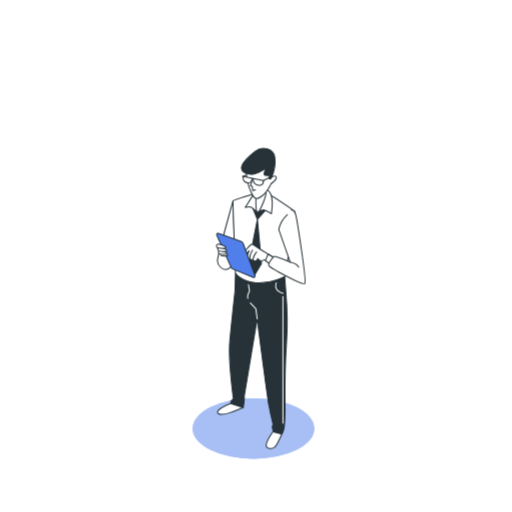
t = 0.00 s
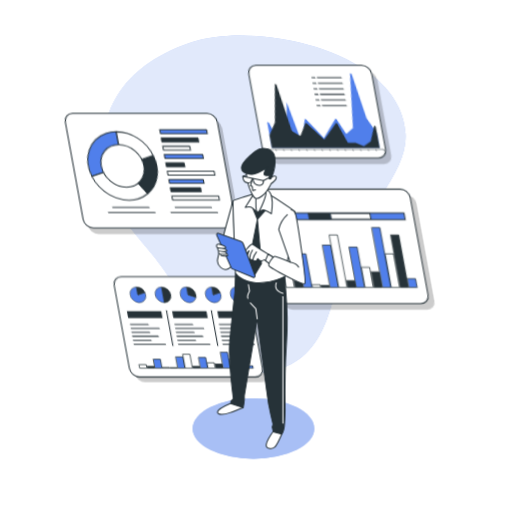
t = 0.42 s
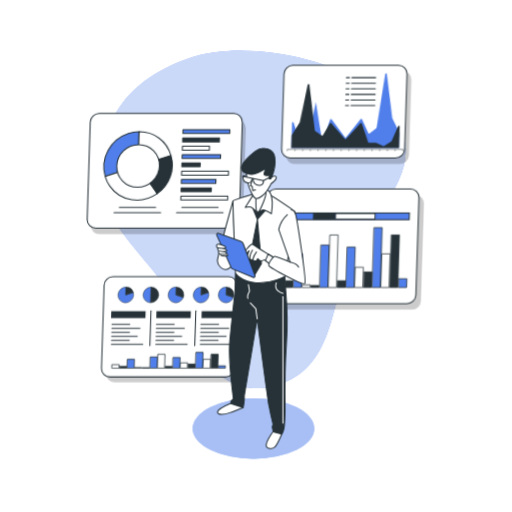
t = 0.83 s
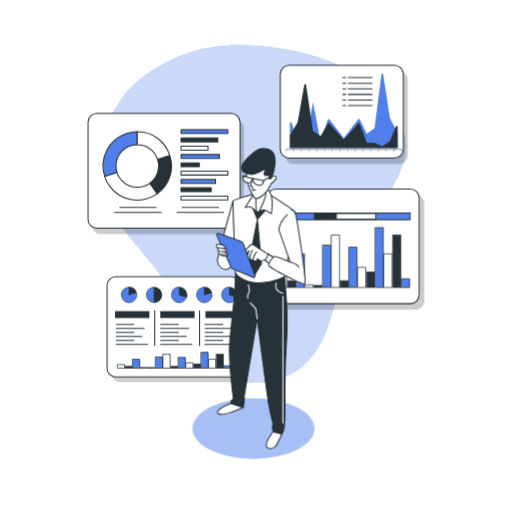
t = 1.25 s
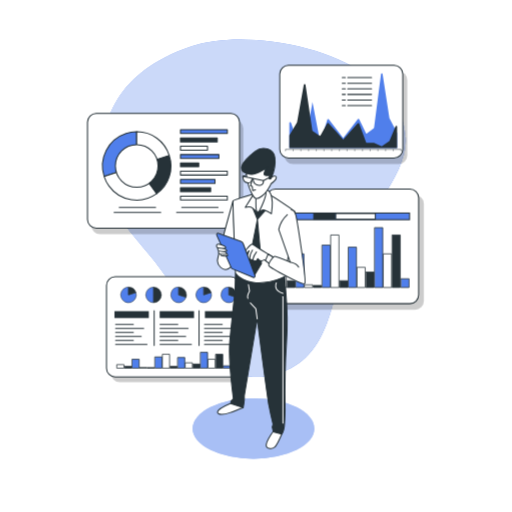
t = 1.67 s
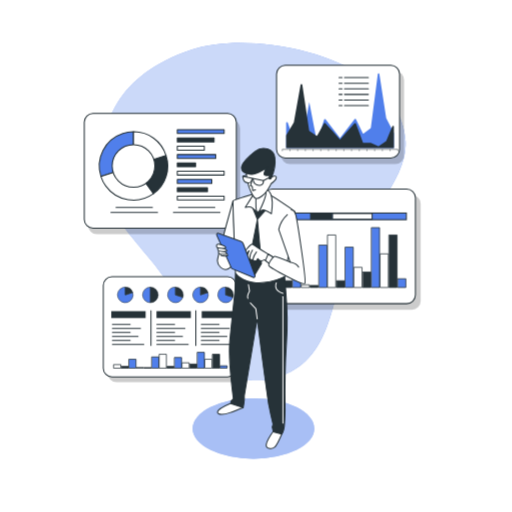
t = 2.08 s

The animated SVG that drew these frames (rendered in a browser with its animation timeline set to each time). Animation: 4 CSS @keyframes rules; one cycle of 2.50 s, repeats indefinitely.

<svg class="animated" id="freepik_stories-data-report" xmlns="http://www.w3.org/2000/svg" viewBox="0 0 500 500" version="1.1" xmlns:xlink="http://www.w3.org/1999/xlink" xmlns:svgjs="http://svgjs.com/svgjs"><style>svg#freepik_stories-data-report:not(.animated) .animable {opacity: 0;}svg#freepik_stories-data-report.animated #freepik--background-simple--inject-2 {animation: 1s 1 forwards cubic-bezier(.36,-0.01,.5,1.38) slideDown,1.5s Infinite  linear floating;animation-delay: 0s,1s;}svg#freepik_stories-data-report.animated #freepik--Charts--inject-2 {animation: 1s 1 forwards cubic-bezier(.36,-0.01,.5,1.38) lightSpeedRight,1.5s Infinite  linear shake;animation-delay: 0s,1s;}            @keyframes slideDown {                0% {                    opacity: 0;                    transform: translateY(-30px);                }                100% {                    opacity: 1;                    transform: translateY(0);                }            }                    @keyframes floating {                0% {                    opacity: 1;                    transform: translateY(0px);                }                50% {                    transform: translateY(-10px);                }                100% {                    opacity: 1;                    transform: translateY(0px);                }            }                    @keyframes lightSpeedRight {              from {                transform: translate3d(50%, 0, 0) skewX(-20deg);                opacity: 0;              }              60% {                transform: skewX(10deg);                opacity: 1;              }              80% {                transform: skewX(-2deg);              }              to {                opacity: 1;                transform: translate3d(0, 0, 0);              }            }                    @keyframes shake {                10%, 90% {                    transform: translate3d(-1px, 0, 0);                  }                  20%, 80% {                    transform: translate3d(2px, 0, 0);                  }                  30%, 50%, 70% {                    transform: translate3d(-4px, 0, 0);                  }                  40%, 60% {                    transform: translate3d(4px, 0, 0);                  }            }        </style><g id="freepik--background-simple--inject-2" class="animable" style="transform-origin: 247.472px 212.352px;"><path d="M358.82,83C311.06,48.7,229.53,39.83,187,54.17,110.3,80.05,98,130.34,98.83,175.3s58.46,83.57,73.8,122.87,43.47,92.13,97.8,75.95,52-74.68,68.46-114.18,59.51-80,57.17-116.26C394.43,118.36,379.92,98.21,358.82,83Z" style="fill: rgb(80, 127, 235); transform-origin: 247.472px 212.352px;" id="elstdo291g5d" class="animable"></path><g id="elhk8p0s3n6q"><path d="M358.82,83C311.06,48.7,229.53,39.83,187,54.17,110.3,80.05,98,130.34,98.83,175.3s58.46,83.57,73.8,122.87,43.47,92.13,97.8,75.95,52-74.68,68.46-114.18,59.51-80,57.17-116.26C394.43,118.36,379.92,98.21,358.82,83Z" style="fill: rgb(255, 255, 255); opacity: 0.7; transform-origin: 247.472px 212.352px;" class="animable"></path></g></g><g id="freepik--Charts--inject-2" class="animable animator-active" style="transform-origin: 249.25px 218.465px;"><g id="elvu8yrotagd"><rect x="88.68" y="116.71" width="148.47" height="111.9" rx="8.55" style="opacity: 0.2; transform-origin: 162.915px 172.66px;" class="animable"></rect></g><rect x="85" y="110.82" width="148.47" height="111.9" rx="8.55" style="fill: rgb(255, 255, 255); stroke: rgb(38, 50, 56); stroke-linecap: round; stroke-linejoin: round; transform-origin: 159.235px 166.77px;" id="el5yltu5gr0ui" class="animable"></rect><path d="M133,162,101.26,172.3a33.4,33.4,0,0,1,21.44-42.08A31.71,31.71,0,0,1,133,128.58Z" style="fill: rgb(80, 127, 235); stroke: rgb(38, 50, 56); stroke-linecap: round; stroke-linejoin: round; transform-origin: 116.313px 150.44px;" id="el9gu5ir1eu0p" class="animable"></path><path d="M133,162l19.63,27A33.39,33.39,0,0,1,106,181.61a31.75,31.75,0,0,1-4.74-9.31Z" style="fill: rgb(255, 255, 255); stroke: rgb(38, 50, 56); stroke-linecap: round; stroke-linejoin: round; transform-origin: 126.945px 178.686px;" id="elyvskxy9xls" class="animable"></path><path d="M133,162l31.76-10.32A32.87,32.87,0,0,1,152.65,189Z" style="fill: rgb(38, 50, 56); stroke: rgb(38, 50, 56); stroke-linecap: round; stroke-linejoin: round; transform-origin: 149.744px 170.34px;" id="elqlamb5zf3u" class="animable"></path><path d="M133,162v-33.4a32.88,32.88,0,0,1,31.76,23.08Z" style="fill: rgb(255, 255, 255); stroke: rgb(38, 50, 56); stroke-linecap: round; stroke-linejoin: round; transform-origin: 148.88px 145.299px;" id="eli7wsim6e5ll" class="animable"></path><circle cx="133.05" cy="161.98" r="20.82" style="fill: rgb(255, 255, 255); stroke: rgb(38, 50, 56); stroke-linecap: round; stroke-linejoin: round; transform-origin: 133.05px 161.98px;" id="elq5sey11t90h" class="animable"></circle><rect x="175.8" y="126.56" width="45.75" height="3.79" style="fill: rgb(80, 127, 235); stroke: rgb(38, 50, 56); stroke-linecap: round; stroke-linejoin: round; transform-origin: 198.675px 128.455px;" id="eluwvs3vh6deo" class="animable"></rect><rect x="175.8" y="134.67" width="35.91" height="3.79" style="fill: rgb(38, 50, 56); stroke: rgb(38, 50, 56); stroke-linecap: round; stroke-linejoin: round; transform-origin: 193.755px 136.565px;" id="elq61vso19ppk" class="animable"></rect><rect x="175.8" y="142.78" width="26.39" height="3.79" style="fill: rgb(255, 255, 255); stroke: rgb(38, 50, 56); stroke-linecap: round; stroke-linejoin: round; transform-origin: 188.995px 144.675px;" id="el6d2xpqe078n" class="animable"></rect><rect x="175.8" y="150.89" width="37.5" height="3.79" style="fill: rgb(80, 127, 235); stroke: rgb(38, 50, 56); stroke-linecap: round; stroke-linejoin: round; transform-origin: 194.55px 152.785px;" id="el8yvrapvbvqj" class="animable"></rect><rect x="175.8" y="159" width="17.82" height="3.79" style="fill: rgb(38, 50, 56); stroke: rgb(38, 50, 56); stroke-linecap: round; stroke-linejoin: round; transform-origin: 184.71px 160.895px;" id="elpk0pcks20v" class="animable"></rect><rect x="175.8" y="167.12" width="45.75" height="3.79" style="fill: rgb(255, 255, 255); stroke: rgb(38, 50, 56); stroke-linecap: round; stroke-linejoin: round; transform-origin: 198.675px 169.015px;" id="eltbh0hg0ktwi" class="animable"></rect><rect x="175.8" y="175.23" width="33.69" height="3.79" style="fill: rgb(80, 127, 235); stroke: rgb(38, 50, 56); stroke-linecap: round; stroke-linejoin: round; transform-origin: 192.645px 177.125px;" id="elwtqf30nkc78" class="animable"></rect><rect x="175.8" y="183.34" width="29.44" height="3.79" style="fill: rgb(38, 50, 56); stroke: rgb(38, 50, 56); stroke-linecap: round; stroke-linejoin: round; transform-origin: 190.52px 185.235px;" id="elaw99v53fbel" class="animable"></rect><rect x="175.8" y="191.45" width="45.75" height="3.79" style="fill: rgb(255, 255, 255); stroke: rgb(38, 50, 56); stroke-linecap: round; stroke-linejoin: round; transform-origin: 198.675px 193.345px;" id="els4b9lrlyjp" class="animable"></rect><line x1="116.02" y1="202.5" x2="151.48" y2="202.5" style="fill: none; stroke: rgb(38, 50, 56); stroke-linecap: round; stroke-linejoin: round; transform-origin: 133.75px 202.5px;" id="elxgppugi9xp" class="animable"></line><line x1="111" y1="207.5" x2="156.5" y2="207.5" style="fill: none; stroke: rgb(38, 50, 56); stroke-linecap: round; stroke-linejoin: round; transform-origin: 133.75px 207.5px;" id="elqkvj7l2dvtj" class="animable"></line><line x1="177.02" y1="202.5" x2="212.48" y2="202.5" style="fill: none; stroke: rgb(38, 50, 56); stroke-linecap: round; stroke-linejoin: round; transform-origin: 194.75px 202.5px;" id="eln35q4blljoe" class="animable"></line><line x1="172" y1="207.5" x2="217.5" y2="207.5" style="fill: none; stroke: rgb(38, 50, 56); stroke-linecap: round; stroke-linejoin: round; transform-origin: 194.75px 207.5px;" id="el91eobseho2v" class="animable"></line><g id="el8wqp7i5qd0j"><rect x="107.96" y="275.28" width="129.92" height="97.92" rx="8.55" style="opacity: 0.2; transform-origin: 172.92px 324.24px;" class="animable"></rect></g><rect x="103.54" y="270.14" width="129.92" height="97.92" rx="8.55" style="fill: rgb(255, 255, 255); stroke: rgb(38, 50, 56); stroke-linecap: round; stroke-linejoin: round; transform-origin: 168.5px 319.1px;" id="el5rr9r30m6ho" class="animable"></rect><line x1="112.44" y1="316.69" x2="129.77" y2="316.69" style="fill: none; stroke: rgb(38, 50, 56); stroke-linecap: round; stroke-linejoin: round; transform-origin: 121.105px 316.69px;" id="elme06v95qtee" class="animable"></line><line x1="112.44" y1="320.61" x2="139.85" y2="320.61" style="fill: none; stroke: rgb(38, 50, 56); stroke-linecap: round; stroke-linejoin: round; transform-origin: 126.145px 320.61px;" id="elejo7fhpokqg" class="animable"></line><line x1="112.44" y1="324.52" x2="129.77" y2="324.52" style="fill: none; stroke: rgb(38, 50, 56); stroke-linecap: round; stroke-linejoin: round; transform-origin: 121.105px 324.52px;" id="elz3d3p2i056" class="animable"></line><line x1="112.44" y1="328.43" x2="137.44" y2="328.43" style="fill: none; stroke: rgb(38, 50, 56); stroke-linecap: round; stroke-linejoin: round; transform-origin: 124.94px 328.43px;" id="elqe9l9dmhqug" class="animable"></line><line x1="112.44" y1="332.35" x2="129.77" y2="332.35" style="fill: none; stroke: rgb(38, 50, 56); stroke-linecap: round; stroke-linejoin: round; transform-origin: 121.105px 332.35px;" id="el4ixnn5ltl6v" class="animable"></line><line x1="112.44" y1="336.26" x2="143.06" y2="336.26" style="fill: none; stroke: rgb(38, 50, 56); stroke-linecap: round; stroke-linejoin: round; transform-origin: 127.75px 336.26px;" id="elp0k4elvwp9r" class="animable"></line><line x1="155.84" y1="316.69" x2="173.17" y2="316.69" style="fill: none; stroke: rgb(38, 50, 56); stroke-linecap: round; stroke-linejoin: round; transform-origin: 164.505px 316.69px;" id="elqfqymqbtwvf" class="animable"></line><line x1="155.84" y1="320.61" x2="183.25" y2="320.61" style="fill: none; stroke: rgb(38, 50, 56); stroke-linecap: round; stroke-linejoin: round; transform-origin: 169.545px 320.61px;" id="el79dbaonqzf6" class="animable"></line><line x1="155.84" y1="324.52" x2="173.17" y2="324.52" style="fill: none; stroke: rgb(38, 50, 56); stroke-linecap: round; stroke-linejoin: round; transform-origin: 164.505px 324.52px;" id="eleqjuwbkjo8t" class="animable"></line><line x1="155.84" y1="328.43" x2="180.84" y2="328.43" style="fill: none; stroke: rgb(38, 50, 56); stroke-linecap: round; stroke-linejoin: round; transform-origin: 168.34px 328.43px;" id="elssnl863gz" class="animable"></line><line x1="155.84" y1="332.35" x2="173.17" y2="332.35" style="fill: none; stroke: rgb(38, 50, 56); stroke-linecap: round; stroke-linejoin: round; transform-origin: 164.505px 332.35px;" id="el7bscwcjuq6a" class="animable"></line><line x1="155.84" y1="336.26" x2="186.46" y2="336.26" style="fill: none; stroke: rgb(38, 50, 56); stroke-linecap: round; stroke-linejoin: round; transform-origin: 171.15px 336.26px;" id="el30fpw29aozx" class="animable"></line><line x1="199.24" y1="316.69" x2="216.57" y2="316.69" style="fill: none; stroke: rgb(38, 50, 56); stroke-linecap: round; stroke-linejoin: round; transform-origin: 207.905px 316.69px;" id="elhqpgagpnzs" class="animable"></line><line x1="199.24" y1="320.61" x2="226.64" y2="320.61" style="fill: none; stroke: rgb(38, 50, 56); stroke-linecap: round; stroke-linejoin: round; transform-origin: 212.94px 320.61px;" id="eltxxweodguk" class="animable"></line><line x1="199.24" y1="324.52" x2="216.57" y2="324.52" style="fill: none; stroke: rgb(38, 50, 56); stroke-linecap: round; stroke-linejoin: round; transform-origin: 207.905px 324.52px;" id="elc0q5j0smv9" class="animable"></line><line x1="199.24" y1="328.43" x2="224.23" y2="328.43" style="fill: none; stroke: rgb(38, 50, 56); stroke-linecap: round; stroke-linejoin: round; transform-origin: 211.735px 328.43px;" id="el229c2493jyj" class="animable"></line><line x1="199.24" y1="332.35" x2="216.57" y2="332.35" style="fill: none; stroke: rgb(38, 50, 56); stroke-linecap: round; stroke-linejoin: round; transform-origin: 207.905px 332.35px;" id="elqxvqa4tx9g" class="animable"></line><line x1="199.24" y1="336.26" x2="229.86" y2="336.26" style="fill: none; stroke: rgb(38, 50, 56); stroke-linecap: round; stroke-linejoin: round; transform-origin: 214.55px 336.26px;" id="ela1u0htjleh" class="animable"></line><rect x="111.33" y="303.83" width="33.54" height="6.71" style="fill: rgb(38, 50, 56); transform-origin: 128.1px 307.185px;" id="elmk1n24s0m0a" class="animable"></rect><rect x="155.49" y="303.83" width="33.54" height="6.71" style="fill: rgb(38, 50, 56); transform-origin: 172.26px 307.185px;" id="elhyz0tg3rlfu" class="animable"></rect><rect x="199.65" y="303.83" width="33.54" height="6.71" style="fill: rgb(38, 50, 56); transform-origin: 216.42px 307.185px;" id="elspaazz180i" class="animable"></rect><line x1="150.1" y1="303.44" x2="150.1" y2="337.39" style="fill: none; stroke: rgb(38, 50, 56); stroke-linecap: round; stroke-linejoin: round; transform-origin: 150.1px 320.415px;" id="el5rlgdbdbtxd" class="animable"></line><line x1="193.9" y1="303.44" x2="193.9" y2="337.39" style="fill: none; stroke: rgb(38, 50, 56); stroke-linecap: round; stroke-linejoin: round; transform-origin: 193.9px 320.415px;" id="elaoa921e88" class="animable"></line><path d="M125,287.93l7.26-2.36a7.63,7.63,0,1,1-9.62-4.9,7.28,7.28,0,0,1,2.36-.37Z" style="fill: rgb(80, 127, 235); stroke: rgb(38, 50, 56); stroke-miterlimit: 10; stroke-width: 0.5px; transform-origin: 125.003px 287.927px;" id="el4izvwqii4l2" class="animable"></path><path d="M125,287.93V280.3a7.51,7.51,0,0,1,7.26,5.27Z" style="fill: rgb(38, 50, 56); stroke: rgb(38, 50, 56); stroke-miterlimit: 10; stroke-width: 0.5px; transform-origin: 128.63px 284.115px;" id="elha8z78i12c9" class="animable"></path><path d="M198.5,287.93l7.26-2.36a7.63,7.63,0,1,1-9.61-4.9,7.22,7.22,0,0,1,2.35-.37Z" style="fill: rgb(80, 127, 235); stroke: rgb(38, 50, 56); stroke-miterlimit: 10; stroke-width: 0.5px; transform-origin: 198.503px 287.929px;" id="ela2f6v4dw2j9" class="animable"></path><path d="M198.5,287.93V280.3a7.5,7.5,0,0,1,7.26,5.27Z" style="fill: rgb(38, 50, 56); stroke: rgb(38, 50, 56); stroke-miterlimit: 10; stroke-width: 0.5px; transform-origin: 202.13px 284.115px;" id="el1y1ofdli254" class="animable"></path><path d="M149.52,287.93v7.63a7.63,7.63,0,1,1,0-15.26h0Z" style="fill: rgb(80, 127, 235); stroke: rgb(38, 50, 56); stroke-miterlimit: 10; stroke-width: 0.5px; transform-origin: 145.705px 287.93px;" id="el0zaen5b1h0h" class="animable"></path><path d="M149.52,287.93V280.3a7.63,7.63,0,1,1,0,15.26h0Z" style="fill: rgb(38, 50, 56); stroke: rgb(38, 50, 56); stroke-miterlimit: 10; stroke-width: 0.5px; transform-origin: 153.335px 287.93px;" id="el8vxtwlt7c85" class="animable"></path><path d="M174,287.93l7.26,2.36a7.63,7.63,0,1,1-14.52-4.72A7.51,7.51,0,0,1,174,280.3Z" style="fill: rgb(80, 127, 235); stroke: rgb(38, 50, 56); stroke-miterlimit: 10; stroke-width: 0.5px; transform-origin: 173.812px 287.935px;" id="el9drat2fiwgk" class="animable"></path><path d="M174,287.93V280.3a7.63,7.63,0,0,1,7.64,7.63,7.29,7.29,0,0,1-.38,2.36Z" style="fill: rgb(38, 50, 56); stroke: rgb(38, 50, 56); stroke-miterlimit: 10; stroke-width: 0.5px; transform-origin: 177.82px 285.295px;" id="elm8mvaepiggn" class="animable"></path><path d="M223,287.93l7.26,2.36a7.63,7.63,0,1,1-14.52-4.72A7.51,7.51,0,0,1,223,280.3Z" style="fill: rgb(80, 127, 235); stroke: rgb(38, 50, 56); stroke-miterlimit: 10; stroke-width: 0.5px; transform-origin: 222.813px 287.932px;" id="el00tldgrksr64" class="animable"></path><path d="M223,287.93V280.3a7.62,7.62,0,0,1,7.63,7.63,7.28,7.28,0,0,1-.37,2.36Z" style="fill: rgb(38, 50, 56); stroke: rgb(38, 50, 56); stroke-miterlimit: 10; stroke-width: 0.5px; transform-origin: 226.815px 285.295px;" id="elp1m8r6btac" class="animable"></path><rect x="217.82" y="357.2" width="6.68" height="2.26" style="fill: rgb(80, 127, 235); stroke: rgb(38, 50, 56); stroke-linecap: round; stroke-linejoin: round; stroke-width: 0.75px; transform-origin: 221.16px 358.33px;" id="elcahye49j5ua" class="animable"></rect><rect x="210.4" y="345.91" width="6.68" height="13.55" style="fill: rgb(38, 50, 56); stroke: rgb(38, 50, 56); stroke-linecap: round; stroke-linejoin: round; stroke-width: 0.75px; transform-origin: 213.74px 352.685px;" id="el8eop0o7syta" class="animable"></rect><rect x="202.99" y="350.78" width="6.68" height="8.69" style="fill: rgb(255, 255, 255); stroke: rgb(38, 50, 56); stroke-linecap: round; stroke-linejoin: round; stroke-width: 0.75px; transform-origin: 206.33px 355.125px;" id="elnqvurgt69fk" class="animable"></rect><rect x="195.57" y="344" width="6.68" height="15.46" style="fill: rgb(80, 127, 235); stroke: rgb(38, 50, 56); stroke-linecap: round; stroke-linejoin: round; stroke-width: 0.75px; transform-origin: 198.91px 351.73px;" id="elzd5khkdr96" class="animable"></rect><rect x="188.15" y="355.47" width="6.68" height="4" style="fill: rgb(38, 50, 56); stroke: rgb(38, 50, 56); stroke-linecap: round; stroke-linejoin: round; stroke-width: 0.75px; transform-origin: 191.49px 357.47px;" id="ellznz5v9hh0n" class="animable"></rect><rect x="180.73" y="354.25" width="6.68" height="5.21" style="fill: rgb(255, 255, 255); stroke: rgb(38, 50, 56); stroke-linecap: round; stroke-linejoin: round; stroke-width: 0.75px; transform-origin: 184.07px 356.855px;" id="eltsrxg4woah" class="animable"></rect><rect x="173.31" y="349.04" width="6.68" height="10.43" style="fill: rgb(80, 127, 235); stroke: rgb(38, 50, 56); stroke-linecap: round; stroke-linejoin: round; stroke-width: 0.75px; transform-origin: 176.65px 354.255px;" id="el3an1w0ot3af" class="animable"></rect><rect x="165.89" y="357.73" width="6.68" height="1.74" style="fill: rgb(38, 50, 56); stroke: rgb(38, 50, 56); stroke-linecap: round; stroke-linejoin: round; stroke-width: 0.75px; transform-origin: 169.23px 358.6px;" id="elkpi2sg5amp" class="animable"></rect><rect x="158.47" y="345.91" width="6.68" height="13.55" style="fill: rgb(255, 255, 255); stroke: rgb(38, 50, 56); stroke-linecap: round; stroke-linejoin: round; stroke-width: 0.75px; transform-origin: 161.81px 352.685px;" id="elzjrcr7gm0sr" class="animable"></rect><rect x="151.05" y="348.52" width="6.68" height="10.95" style="fill: rgb(80, 127, 235); stroke: rgb(38, 50, 56); stroke-linecap: round; stroke-linejoin: round; stroke-width: 0.75px; transform-origin: 154.39px 353.995px;" id="elmui6ftxeu4g" class="animable"></rect><rect x="143.64" y="358.94" width="6.68" height="0.52" style="fill: rgb(38, 50, 56); stroke: rgb(38, 50, 56); stroke-linecap: round; stroke-linejoin: round; stroke-width: 0.75px; transform-origin: 146.98px 359.2px;" id="elrw5q4kx6ine" class="animable"></rect><rect x="136.22" y="358.77" width="6.68" height="0.69" style="fill: rgb(255, 255, 255); stroke: rgb(38, 50, 56); stroke-linecap: round; stroke-linejoin: round; stroke-width: 0.75px; transform-origin: 139.56px 359.115px;" id="elj9lz97396cq" class="animable"></rect><rect x="128.8" y="350.78" width="6.68" height="8.69" style="fill: rgb(80, 127, 235); stroke: rgb(38, 50, 56); stroke-linecap: round; stroke-linejoin: round; stroke-width: 0.75px; transform-origin: 132.14px 355.125px;" id="elml2saa5hote" class="animable"></rect><rect x="121.38" y="357.73" width="6.68" height="1.74" style="fill: rgb(38, 50, 56); stroke: rgb(38, 50, 56); stroke-linecap: round; stroke-linejoin: round; stroke-width: 0.75px; transform-origin: 124.72px 358.6px;" id="elbsli53e2ips" class="animable"></rect><rect x="113.96" y="355.99" width="6.68" height="3.48" style="fill: rgb(255, 255, 255); stroke: rgb(38, 50, 56); stroke-linecap: round; stroke-linejoin: round; stroke-width: 0.75px; transform-origin: 117.3px 357.73px;" id="elo2lkeget79l" class="animable"></rect><g id="elqwp4fg6rtu"><rect x="265.03" y="190.5" width="148.47" height="111.9" rx="8.55" style="opacity: 0.2; transform-origin: 339.265px 246.45px;" class="animable"></rect></g><rect x="259.88" y="184.62" width="148.47" height="111.9" rx="8.55" style="fill: rgb(255, 255, 255); stroke: rgb(38, 50, 56); stroke-linecap: round; stroke-linejoin: round; transform-origin: 334.115px 240.57px;" id="eleovcd1b9cl4" class="animable"></rect><rect x="391.3" y="272.17" width="7.7" height="8.54" style="fill: rgb(80, 127, 235); stroke: rgb(38, 50, 56); stroke-linecap: round; stroke-linejoin: round; stroke-width: 0.75px; transform-origin: 395.15px 276.44px;" id="el9845zb0s13n" class="animable"></rect><rect x="382.74" y="229.47" width="7.7" height="51.23" style="fill: rgb(38, 50, 56); stroke: rgb(38, 50, 56); stroke-linecap: round; stroke-linejoin: round; stroke-width: 0.75px; transform-origin: 386.59px 255.085px;" id="elletwvu0l9f8" class="animable"></rect><rect x="374.18" y="247.87" width="7.7" height="32.84" style="fill: rgb(255, 255, 255); stroke: rgb(38, 50, 56); stroke-linecap: round; stroke-linejoin: round; stroke-width: 0.75px; transform-origin: 378.03px 264.29px;" id="elmao1jdeipbf" class="animable"></rect><rect x="365.63" y="222.25" width="7.7" height="58.46" style="fill: rgb(80, 127, 235); stroke: rgb(38, 50, 56); stroke-linecap: round; stroke-linejoin: round; stroke-width: 0.75px; transform-origin: 369.48px 251.48px;" id="elgwu4niekbj" class="animable"></rect><rect x="357.07" y="265.6" width="7.7" height="15.11" style="fill: rgb(38, 50, 56); stroke: rgb(38, 50, 56); stroke-linecap: round; stroke-linejoin: round; stroke-width: 0.75px; transform-origin: 360.92px 273.155px;" id="elpw4162lfkb" class="animable"></rect><rect x="348.51" y="261" width="7.7" height="19.7" style="fill: rgb(255, 255, 255); stroke: rgb(38, 50, 56); stroke-linecap: round; stroke-linejoin: round; stroke-width: 0.75px; transform-origin: 352.36px 270.85px;" id="el8vd30skwfi5" class="animable"></rect><rect x="339.96" y="241.3" width="7.7" height="39.41" style="fill: rgb(80, 127, 235); stroke: rgb(38, 50, 56); stroke-linecap: round; stroke-linejoin: round; stroke-width: 0.75px; transform-origin: 343.81px 261.005px;" id="elc23hanoqoe" class="animable"></rect><rect x="331.4" y="274.14" width="7.7" height="6.57" style="fill: rgb(38, 50, 56); stroke: rgb(38, 50, 56); stroke-linecap: round; stroke-linejoin: round; stroke-width: 0.75px; transform-origin: 335.25px 277.425px;" id="ela94cdpoe8le" class="animable"></rect><rect x="322.84" y="229.47" width="7.7" height="51.23" style="fill: rgb(255, 255, 255); stroke: rgb(38, 50, 56); stroke-linecap: round; stroke-linejoin: round; stroke-width: 0.75px; transform-origin: 326.69px 255.085px;" id="el83x8jhodu5f" class="animable"></rect><rect x="314.29" y="239.33" width="7.7" height="41.38" style="fill: rgb(80, 127, 235); stroke: rgb(38, 50, 56); stroke-linecap: round; stroke-linejoin: round; stroke-width: 0.75px; transform-origin: 318.14px 260.02px;" id="ela02odfxedt" class="animable"></rect><rect x="305.73" y="278.73" width="7.7" height="1.97" style="fill: rgb(38, 50, 56); stroke: rgb(38, 50, 56); stroke-linecap: round; stroke-linejoin: round; stroke-width: 0.75px; transform-origin: 309.58px 279.715px;" id="elfioz9sbl2un" class="animable"></rect><rect x="297.17" y="278.08" width="7.7" height="2.63" style="fill: rgb(255, 255, 255); stroke: rgb(38, 50, 56); stroke-linecap: round; stroke-linejoin: round; stroke-width: 0.75px; transform-origin: 301.02px 279.395px;" id="elbk07l0rnxq" class="animable"></rect><rect x="288.61" y="247.87" width="7.7" height="32.84" style="fill: rgb(80, 127, 235); stroke: rgb(38, 50, 56); stroke-linecap: round; stroke-linejoin: round; stroke-width: 0.75px; transform-origin: 292.46px 264.29px;" id="elb865h80mms" class="animable"></rect><rect x="280.06" y="274.14" width="7.7" height="6.57" style="fill: rgb(38, 50, 56); stroke: rgb(38, 50, 56); stroke-linecap: round; stroke-linejoin: round; stroke-width: 0.75px; transform-origin: 283.91px 277.425px;" id="elnhs1ufrzol" class="animable"></rect><rect x="271.5" y="267.57" width="7.7" height="13.14" style="fill: rgb(255, 255, 255); stroke: rgb(38, 50, 56); stroke-linecap: round; stroke-linejoin: round; stroke-width: 0.75px; transform-origin: 275.35px 274.14px;" id="elmoaz2nlapwj" class="animable"></rect><rect x="272.5" y="208" width="127" height="6.5" style="fill: rgb(80, 127, 235); stroke: rgb(38, 50, 56); stroke-miterlimit: 10; transform-origin: 336px 211.25px;" id="el38m1o33h59m" class="animable"></rect><rect x="305.96" y="208.47" width="20.6" height="5.55" style="fill: rgb(38, 50, 56); stroke: rgb(38, 50, 56); stroke-miterlimit: 10; transform-origin: 316.26px 211.245px;" id="elteryivmi8o" class="animable"></rect><rect x="327.39" y="208.47" width="38.69" height="5.55" style="fill: rgb(255, 255, 255); stroke: rgb(38, 50, 56); stroke-miterlimit: 10; transform-origin: 346.735px 211.245px;" id="elxk4ue9k5azm" class="animable"></rect><g id="el5sr9d3wqfu8"><rect x="277.16" y="69.61" width="120.14" height="90.55" rx="8.55" style="opacity: 0.2; transform-origin: 337.23px 114.885px;" class="animable"></rect></g><rect x="272.74" y="63.73" width="120.14" height="90.55" rx="8.55" style="fill: rgb(255, 255, 255); stroke: rgb(38, 50, 56); stroke-linecap: round; stroke-linejoin: round; transform-origin: 332.81px 109.005px;" id="ello3jkce71s" class="animable"></rect><line x1="278.32" y1="145.8" x2="391.12" y2="145.8" style="fill: none; stroke: rgb(38, 50, 56); stroke-miterlimit: 10; stroke-width: 0.5px; transform-origin: 334.72px 145.8px;" id="elohhbb3vqg5q" class="animable"></line><line x1="278.32" y1="145.8" x2="278.32" y2="147.47" style="fill: none; stroke: rgb(38, 50, 56); stroke-miterlimit: 10; stroke-width: 0.5px; transform-origin: 278.32px 146.635px;" id="elw7ryubgmges" class="animable"></line><line x1="285.84" y1="145.8" x2="285.84" y2="147.47" style="fill: none; stroke: rgb(38, 50, 56); stroke-miterlimit: 10; stroke-width: 0.5px; transform-origin: 285.84px 146.635px;" id="elcbau7hqfkdc" class="animable"></line><line x1="293.36" y1="145.8" x2="293.36" y2="147.47" style="fill: none; stroke: rgb(38, 50, 56); stroke-miterlimit: 10; stroke-width: 0.5px; transform-origin: 293.36px 146.635px;" id="el3z7p9yaitss" class="animable"></line><line x1="300.88" y1="145.8" x2="300.88" y2="147.47" style="fill: none; stroke: rgb(38, 50, 56); stroke-miterlimit: 10; stroke-width: 0.5px; transform-origin: 300.88px 146.635px;" id="elegxzwx8ktx" class="animable"></line><line x1="308.4" y1="145.8" x2="308.4" y2="147.47" style="fill: none; stroke: rgb(38, 50, 56); stroke-miterlimit: 10; stroke-width: 0.5px; transform-origin: 308.4px 146.635px;" id="elvmp46qnnav" class="animable"></line><line x1="315.92" y1="145.8" x2="315.92" y2="147.47" style="fill: none; stroke: rgb(38, 50, 56); stroke-miterlimit: 10; stroke-width: 0.5px; transform-origin: 315.92px 146.635px;" id="elv3wuogc485" class="animable"></line><line x1="323.44" y1="145.8" x2="323.44" y2="147.47" style="fill: none; stroke: rgb(38, 50, 56); stroke-miterlimit: 10; stroke-width: 0.5px; transform-origin: 323.44px 146.635px;" id="el9jgq5eyqwvb" class="animable"></line><line x1="330.96" y1="145.8" x2="330.96" y2="147.47" style="fill: none; stroke: rgb(38, 50, 56); stroke-miterlimit: 10; stroke-width: 0.5px; transform-origin: 330.96px 146.635px;" id="eljq9df7aj2w" class="animable"></line><line x1="338.48" y1="145.8" x2="338.48" y2="147.47" style="fill: none; stroke: rgb(38, 50, 56); stroke-miterlimit: 10; stroke-width: 0.5px; transform-origin: 338.48px 146.635px;" id="el1vp7b7gz44f" class="animable"></line><line x1="346" y1="145.8" x2="346" y2="147.47" style="fill: none; stroke: rgb(38, 50, 56); stroke-miterlimit: 10; stroke-width: 0.5px; transform-origin: 346px 146.635px;" id="elps44akiu52d" class="animable"></line><line x1="353.52" y1="145.8" x2="353.52" y2="147.47" style="fill: none; stroke: rgb(38, 50, 56); stroke-miterlimit: 10; stroke-width: 0.5px; transform-origin: 353.52px 146.635px;" id="elrc0lnqajzul" class="animable"></line><line x1="361.04" y1="145.8" x2="361.04" y2="147.47" style="fill: none; stroke: rgb(38, 50, 56); stroke-miterlimit: 10; stroke-width: 0.5px; transform-origin: 361.04px 146.635px;" id="elgqencwgmksg" class="animable"></line><line x1="368.56" y1="145.8" x2="368.56" y2="147.47" style="fill: none; stroke: rgb(38, 50, 56); stroke-miterlimit: 10; stroke-width: 0.5px; transform-origin: 368.56px 146.635px;" id="elvqjqrfh1svc" class="animable"></line><line x1="376.08" y1="145.8" x2="376.08" y2="147.47" style="fill: none; stroke: rgb(38, 50, 56); stroke-miterlimit: 10; stroke-width: 0.5px; transform-origin: 376.08px 146.635px;" id="el5rjlq1nya7d" class="animable"></line><line x1="383.6" y1="145.8" x2="383.6" y2="147.47" style="fill: none; stroke: rgb(38, 50, 56); stroke-miterlimit: 10; stroke-width: 0.5px; transform-origin: 383.6px 146.635px;" id="el6uqb1r04sju" class="animable"></line><line x1="391.12" y1="145.8" x2="391.12" y2="147.47" style="fill: none; stroke: rgb(38, 50, 56); stroke-miterlimit: 10; stroke-width: 0.5px; transform-origin: 391.12px 146.635px;" id="elh6htcjiirf8" class="animable"></line><path d="M282.08,144.44H387.36V129.89l-7.45-14.4a1.19,1.19,0,0,1-.1-.32l-6.62-42.71a.8.8,0,0,0-1.6,0l-6.74,52.14a1,1,0,0,1-.35.64l-6.49,5a.76.76,0,0,1-1.16-.33l-6.54-13.49a.75.75,0,0,0-1.31-.17L342.24,125l-7.52,9.7L327.2,125l-6.63-8.55a.76.76,0,0,0-1.36.3l-7,21.83-7.52-38.91-7.52,42.79-7.52-5.82-6-16.9c-.34-1-1.56-.68-1.56.36Z" style="fill: rgb(80, 127, 235); transform-origin: 334.72px 108.05px;" id="eli3wmv9e3ge" class="animable"></path><path d="M387.36,144.47H282.08V132l7.44-12.38a.73.73,0,0,0,.1-.28l6.62-36.73a.82.82,0,0,1,1.61,0l6.73,44.84a.86.86,0,0,0,.36.55l6.49,4.32a.81.81,0,0,0,1.16-.28l6.53-11.6a.81.81,0,0,1,1.31-.14l6.77,7.5,7.52,8.34,7.52-8.34,6.62-7.35a.82.82,0,0,1,1.37.26l7,18.77h7.52l7.52,3.34,7.52-5,6-14.53a.81.81,0,0,1,1.57.31Z" style="fill: rgb(38, 50, 56); transform-origin: 334.72px 113.208px;" id="elc8fy50zqzht" class="animable"></path><line x1="339.09" y1="75.8" x2="362.39" y2="75.8" style="fill: none; stroke: rgb(38, 50, 56); stroke-linecap: round; stroke-linejoin: round; transform-origin: 350.74px 75.8px;" id="el3bqt8318h7m" class="animable"></line><line x1="339.09" y1="81.26" x2="362.39" y2="81.26" style="fill: none; stroke: rgb(38, 50, 56); stroke-linecap: round; stroke-linejoin: round; transform-origin: 350.74px 81.26px;" id="elbxuabrxckw" class="animable"></line><line x1="339.09" y1="86.71" x2="362.39" y2="86.71" style="fill: none; stroke: rgb(38, 50, 56); stroke-linecap: round; stroke-linejoin: round; transform-origin: 350.74px 86.71px;" id="el33fud0vn6x1" class="animable"></line><line x1="339.09" y1="92.17" x2="362.39" y2="92.17" style="fill: none; stroke: rgb(38, 50, 56); stroke-linecap: round; stroke-linejoin: round; transform-origin: 350.74px 92.17px;" id="elcrb6emfgef4" class="animable"></line><line x1="339.09" y1="97.62" x2="362.39" y2="97.62" style="fill: none; stroke: rgb(38, 50, 56); stroke-linecap: round; stroke-linejoin: round; transform-origin: 350.74px 97.62px;" id="elar8h17gc3za" class="animable"></line><line x1="339.09" y1="103.08" x2="362.39" y2="103.08" style="fill: none; stroke: rgb(38, 50, 56); stroke-linecap: round; stroke-linejoin: round; transform-origin: 350.74px 103.08px;" id="elwey4jr2ws7" class="animable"></line><line x1="333.79" y1="75.8" x2="336.71" y2="75.8" style="fill: none; stroke: rgb(38, 50, 56); stroke-linecap: round; stroke-linejoin: round; transform-origin: 335.25px 75.8px;" id="ell0pd59hrmjb" class="animable"></line><line x1="333.79" y1="81.26" x2="336.71" y2="81.26" style="fill: none; stroke: rgb(38, 50, 56); stroke-linecap: round; stroke-linejoin: round; transform-origin: 335.25px 81.26px;" id="elzms7lc3p14o" class="animable"></line><line x1="333.79" y1="86.71" x2="336.71" y2="86.71" style="fill: none; stroke: rgb(38, 50, 56); stroke-linecap: round; stroke-linejoin: round; transform-origin: 335.25px 86.71px;" id="elsidi0b3i0yh" class="animable"></line><line x1="333.79" y1="92.17" x2="336.71" y2="92.17" style="fill: none; stroke: rgb(38, 50, 56); stroke-linecap: round; stroke-linejoin: round; transform-origin: 335.25px 92.17px;" id="elznomjzxvz6l" class="animable"></line><line x1="333.79" y1="97.62" x2="336.71" y2="97.62" style="fill: none; stroke: rgb(38, 50, 56); stroke-linecap: round; stroke-linejoin: round; transform-origin: 335.25px 97.62px;" id="elt1786zzxyim" class="animable"></line><line x1="333.79" y1="103.08" x2="336.71" y2="103.08" style="fill: none; stroke: rgb(38, 50, 56); stroke-linecap: round; stroke-linejoin: round; transform-origin: 335.25px 103.08px;" id="elxqepwok2t39" class="animable"></line></g><g id="freepik--Shadow--inject-2" class="animable" style="transform-origin: 247.5px 418.5px;"><ellipse cx="247.5" cy="418.5" rx="59.44" ry="29.5" style="fill: rgb(80, 127, 235); transform-origin: 247.5px 418.5px;" id="elv03qfsrhxwd" class="animable"></ellipse><g id="elu3vfph2dsud"><ellipse cx="247.5" cy="418.5" rx="59.44" ry="29.5" style="fill: rgb(255, 255, 255); opacity: 0.5; transform-origin: 247.5px 418.5px;" class="animable"></ellipse></g></g><g id="freepik--Character--inject-2" class="animable" style="transform-origin: 254.651px 291.484px;"><path d="M227.53,196.12s-15.26,54.43-15.26,58.62c0,3.57,5,10.7,10.52,7.84s6.77-11.76,6.77-11.76Z" style="fill: rgb(255, 255, 255); stroke: rgb(38, 50, 56); stroke-linecap: round; stroke-linejoin: round; transform-origin: 220.915px 229.681px;" id="eld324mmvx55k" class="animable"></path><path d="M268.35,419.08s-7.81,10.55-8.4,15,5.45,4.8,8.11,2.73,8.2-15.57,8.2-15.57Z" style="fill: rgb(255, 255, 255); stroke: rgb(38, 50, 56); stroke-linecap: round; stroke-linejoin: round; transform-origin: 268.085px 428.555px;" id="eljfb2ecdrsi" class="animable"></path><path d="M225.73,393.68s-13.37,5.62-13.37,8.83,6.95,2.4,12,.53,13.1-5.08,13.1-5.08S229.74,392.88,225.73,393.68Z" style="fill: rgb(255, 255, 255); stroke: rgb(38, 50, 56); stroke-linecap: round; stroke-linejoin: round; transform-origin: 224.91px 399.138px;" id="elwauom3hrnm" class="animable"></path><path d="M229.92,266.68l-.45,17.38S226,315.88,224.39,333s3.48,56.42,3.48,56.42l-2.41,2.4v2.41l12,3.74a52.93,52.93,0,0,0,1.07-7.49v-4l12.57-75.13s9.89,75.94,11.5,84.76,4,18.18,4,18.18l-.8,2.67,1.06,4.82,8.29,2.14a15.24,15.24,0,0,0,2.41-7.22c.53-4.82.8-16.05.8-16.05s-.53-39,1.34-65.5a309.07,309.07,0,0,0-.54-48.93l-1.33-17.64A65.7,65.7,0,0,1,229.92,266.68Z" style="fill: rgb(38, 50, 56); stroke: rgb(38, 50, 56); stroke-linecap: round; stroke-linejoin: round; transform-origin: 252.247px 345.3px;" id="elqpdh8dkoig" class="animable"></path><polyline points="251.13 311.33 249.79 301.44 244.45 295.83" style="fill: none; stroke: rgb(255, 255, 255); stroke-linecap: round; stroke-linejoin: round; transform-origin: 247.79px 303.58px;" id="elezyeiasilg" class="animable"></polyline><path d="M269.85,276.31s-3.75,6.95,6.41,10.16" style="fill: none; stroke: rgb(255, 255, 255); stroke-linecap: round; stroke-linejoin: round; transform-origin: 272.717px 281.39px;" id="elhet1r86uh1" class="animable"></path><line x1="276.26" y1="289.68" x2="276.26" y2="413.2" style="fill: none; stroke: rgb(255, 255, 255); stroke-linecap: round; stroke-linejoin: round; transform-origin: 276.26px 351.44px;" id="elochbbo8iae" class="animable"></line><path d="M242.57,277.91l1.07,6.42s-2.67,4.81-1.6,6.95" style="fill: none; stroke: rgb(255, 255, 255); stroke-linecap: round; stroke-linejoin: round; transform-origin: 242.714px 284.595px;" id="el4g0hnjc6j4d" class="animable"></path><path d="M247.93,189.18s-20.05,5.87-20.4,6.94,2.39,70.56,2.39,70.56,5.35,8.2,20,9.45,28.52-6.42,28.52-6.42L288,206.44s-23-15.69-24.6-16.05S252.39,187.93,247.93,189.18Z" style="fill: rgb(255, 255, 255); stroke: rgb(38, 50, 56); stroke-linecap: round; stroke-linejoin: round; transform-origin: 257.75px 232.527px;" id="elmomiasn8cbf" class="animable"></path><path d="M246.55,202.54l4.76,11.68,8.14-9.22s-.61-5.84-6-6.45A6.3,6.3,0,0,0,246.55,202.54Z" style="fill: rgb(38, 50, 56); stroke: rgb(38, 50, 56); stroke-linecap: round; stroke-linejoin: round; transform-origin: 253px 206.344px;" id="elzfroa2cr3k" class="animable"></path><path d="M247.93,189.18l-8.45,13.36s4.92-1.23,7.22.77,4.92,4.15,4.92,4.15,4-3.23,7.22-2.15a23.36,23.36,0,0,1,6.14,3.38s2-13.21-.61-19.2S253.46,181.34,247.93,189.18Z" style="fill: rgb(255, 255, 255); stroke: rgb(38, 50, 56); stroke-linecap: round; stroke-linejoin: round; transform-origin: 252.596px 196.399px;" id="elt5gcqblq7y" class="animable"></path><path d="M250.08,190.71a109.83,109.83,0,0,0-.15,11.68c.3,4.92,1.84,6,3.68,2.77s6-13.06,6-15.83a48.6,48.6,0,0,1,.3-5.22S253.46,191,250.08,190.71Z" style="fill: rgb(255, 255, 255); stroke: rgb(38, 50, 56); stroke-linecap: round; stroke-linejoin: round; transform-origin: 254.875px 195.556px;" id="el5hsyco9dsru" class="animable"></path><polygon points="251.31 214.22 243.32 254.93 248.7 268.45 255.31 257.39 251.31 214.22" style="fill: rgb(38, 50, 56); stroke: rgb(38, 50, 56); stroke-linecap: round; stroke-linejoin: round; transform-origin: 249.315px 241.335px;" id="elgj8k76a28sw" class="animable"></polygon><path d="M267,251.35s-18-10.87-19.6-12.29-1.61-.36-2.86.35-5.88,6.24-6.77,8-2.32,4.28-.53,4.64,3.21-3,3.21-3.57,2.67-3.56,2.67-3.56-2.67,6.41-1.78,6.95,6.95,3,8.2,3,2.13-2.32,2.13-2.32,1.79,2.32,3.57,2.14a6.91,6.91,0,0,0,3-1.07l6.06,4.81Z" style="fill: rgb(255, 255, 255); stroke: rgb(38, 50, 56); stroke-linecap: round; stroke-linejoin: round; transform-origin: 251.691px 248.394px;" id="elhg9qspk4n27" class="animable"></path><path d="M267,251.35s-2.24-1.35-5.2-3.16l-2.64,6.19,5.17,4.1Z" style="fill: rgb(255, 255, 255); stroke: rgb(38, 50, 56); stroke-linecap: round; stroke-linejoin: round; transform-origin: 263.08px 253.335px;" id="el8mdl4mt4c0o" class="animable"></path><path d="M243.64,253.14s.54-5.71,2.86-8.92" style="fill: none; stroke: rgb(38, 50, 56); stroke-linecap: round; stroke-linejoin: round; transform-origin: 245.07px 248.68px;" id="elw4y8h73520r" class="animable"></path><path d="M246.67,253.85s1.25-5,3.75-7.84" style="fill: none; stroke: rgb(38, 50, 56); stroke-linecap: round; stroke-linejoin: round; transform-origin: 248.545px 249.93px;" id="elesg88iq4a48" class="animable"></path><path d="M280.54,209.65a26.47,26.47,0,0,0-8.38,14.43L283.39,256s-13.37-5.53-15-5.7-7.31,7.66-5.7,9.44,33,19.43,34.93,17.11-8-65.41-9.09-67.73-.35-3.56-4.1-4.1" style="fill: rgb(255, 255, 255); stroke: rgb(38, 50, 56); stroke-linecap: round; stroke-linejoin: round; transform-origin: 280.137px 241.04px;" id="elo79mze5qmk" class="animable"></path><path d="M283.39,256s6.42,1.43,8.2,4.81" style="fill: rgb(255, 255, 255); stroke: rgb(38, 50, 56); stroke-linecap: round; stroke-linejoin: round; transform-origin: 287.49px 258.405px;" id="elo5341yznxzc" class="animable"></path><path d="M211.63,229.71l14.32,32a1.44,1.44,0,0,0,.73.71l20.49,8.4A1.37,1.37,0,0,0,249,269.1l-11.47-31a4,4,0,0,0-2.38-2.37l-21.78-7.89A1.37,1.37,0,0,0,211.63,229.71Z" style="fill: rgb(80, 127, 235); stroke: rgb(38, 50, 56); stroke-linecap: round; stroke-linejoin: round; transform-origin: 230.286px 249.337px;" id="elrbxg6wlcr2" class="animable"></path><path d="M217,246.77a1.31,1.31,0,0,0-1.57,1.4,1.77,1.77,0,0,0,.49,1.24c.79.56,6.72,1,6.49-.12C222.26,248.42,219.2,247.2,217,246.77Z" style="fill: rgb(255, 255, 255); stroke: rgb(38, 50, 56); stroke-linecap: round; stroke-linejoin: round; transform-origin: 218.921px 248.364px;" id="el1n2xfrb35yt" class="animable"></path><path d="M215.15,244.61a1.56,1.56,0,0,0-1.87,1.66,2.08,2.08,0,0,0,.59,1.47c.93.66,8,1.19,7.7-.14C221.36,246.57,217.73,245.12,215.15,244.61Z" style="fill: rgb(255, 255, 255); stroke: rgb(38, 50, 56); stroke-linecap: round; stroke-linejoin: round; transform-origin: 217.427px 246.5px;" id="elm2peid9omy" class="animable"></path><path d="M214.59,241.43a1.7,1.7,0,0,0-2,1.81,2.28,2.28,0,0,0,.64,1.6c1,.72,8.66,1.3,8.37-.14C221.35,243.57,217.4,242,214.59,241.43Z" style="fill: rgb(255, 255, 255); stroke: rgb(38, 50, 56); stroke-linecap: round; stroke-linejoin: round; transform-origin: 217.096px 243.495px;" id="elwpc0ubrhnal" class="animable"></path><path d="M213.44,238.4a1.7,1.7,0,0,0-2,1.81,2.19,2.19,0,0,0,.64,1.6c1,.72,8.66,1.3,8.37-.14C220.19,240.54,216.25,239,213.44,238.4Z" style="fill: rgb(255, 255, 255); stroke: rgb(38, 50, 56); stroke-linecap: round; stroke-linejoin: round; transform-origin: 215.946px 240.465px;" id="el48loy2rzz3n" class="animable"></path><path d="M240.33,167.6s1.2,12.24,3.88,17.91,3.58,8.35,6.27,8.35,7.76-3.88,10.14-7.46a58.2,58.2,0,0,0,3.29-5.37l.59-1.49s4.18-3,5.08-5.07-.9-3.58-4.18-1.79c0,0,1.19-9.25-1.2-14.92S243.62,157.46,240.33,167.6Z" style="fill: rgb(255, 255, 255); stroke: rgb(38, 50, 56); stroke-miterlimit: 10; transform-origin: 255.071px 174.658px;" id="el0trvb83myuef" class="animable"></path><path d="M237.08,172.25l20.16,4.11s.14,3.13-2,4.12a6.09,6.09,0,0,1-6.39-1c-1.56-1.42-1.56-4.12-1.56-4.12s-1.28-1-1.42,0a3.85,3.85,0,0,1-3.94,3.26,4.74,4.74,0,0,1-4.24-3.16A12.08,12.08,0,0,1,237.08,172.25Z" style="fill: rgb(255, 255, 255); stroke: rgb(38, 50, 56); stroke-linecap: round; stroke-linejoin: round; transform-origin: 247.161px 176.611px;" id="elm92n20zvxxh" class="animable"></path><line x1="257.24" y1="176.36" x2="265.62" y2="171.96" style="fill: none; stroke: rgb(38, 50, 56); stroke-linecap: round; stroke-linejoin: round; transform-origin: 261.43px 174.16px;" id="elp20hxjvouxp" class="animable"></line><line x1="237.08" y1="172.25" x2="240.34" y2="170.97" style="fill: none; stroke: rgb(38, 50, 56); stroke-linecap: round; stroke-linejoin: round; transform-origin: 238.71px 171.61px;" id="elggkp1ww5wot" class="animable"></line><polyline points="246.02 176.22 244.6 181.48 246.31 181.9 246.73 186.02 249.43 185.31" style="fill: rgb(255, 255, 255); stroke: rgb(38, 50, 56); stroke-linecap: round; stroke-linejoin: round; transform-origin: 247.015px 181.12px;" id="elwq9d4t0mxlq" class="animable"></polyline><path d="M249,147.91s-11.94,9.25-13.13,14.92,6.56,8.06,11.64,7.16S260,164.32,260,164.32s-4.18,6.57-.9,6.86a15.68,15.68,0,0,0,4.48,0s-1.79,3.59-.3,3.59,2.09-2.09,2.09-2.09,4.18-9.85,3-18.8S256.15,142.24,249,147.91Z" style="fill: rgb(38, 50, 56); stroke: rgb(38, 50, 56); stroke-miterlimit: 10; transform-origin: 252.164px 159.854px;" id="elgn2gnqufymt" class="animable"></path></g><defs>     <filter id="active" height="200%">         <feMorphology in="SourceAlpha" result="DILATED" operator="dilate" radius="2"></feMorphology>                <feFlood flood-color="#32DFEC" flood-opacity="1" result="PINK"></feFlood>        <feComposite in="PINK" in2="DILATED" operator="in" result="OUTLINE"></feComposite>        <feMerge>            <feMergeNode in="OUTLINE"></feMergeNode>            <feMergeNode in="SourceGraphic"></feMergeNode>        </feMerge>    </filter>    <filter id="hover" height="200%">        <feMorphology in="SourceAlpha" result="DILATED" operator="dilate" radius="2"></feMorphology>                <feFlood flood-color="#ff0000" flood-opacity="0.5" result="PINK"></feFlood>        <feComposite in="PINK" in2="DILATED" operator="in" result="OUTLINE"></feComposite>        <feMerge>            <feMergeNode in="OUTLINE"></feMergeNode>            <feMergeNode in="SourceGraphic"></feMergeNode>        </feMerge>            <feColorMatrix type="matrix" values="0   0   0   0   0                0   1   0   0   0                0   0   0   0   0                0   0   0   1   0 "></feColorMatrix>    </filter></defs></svg>